2-way image classification set "Cancer-Diagnosis-with-CNNs-Image-Analysis" from GitHub (kanthikiran006/Cancer-Diagnosis-with-CNNs-Image-Analysis); label vocabulary: non-cancer, cancer.

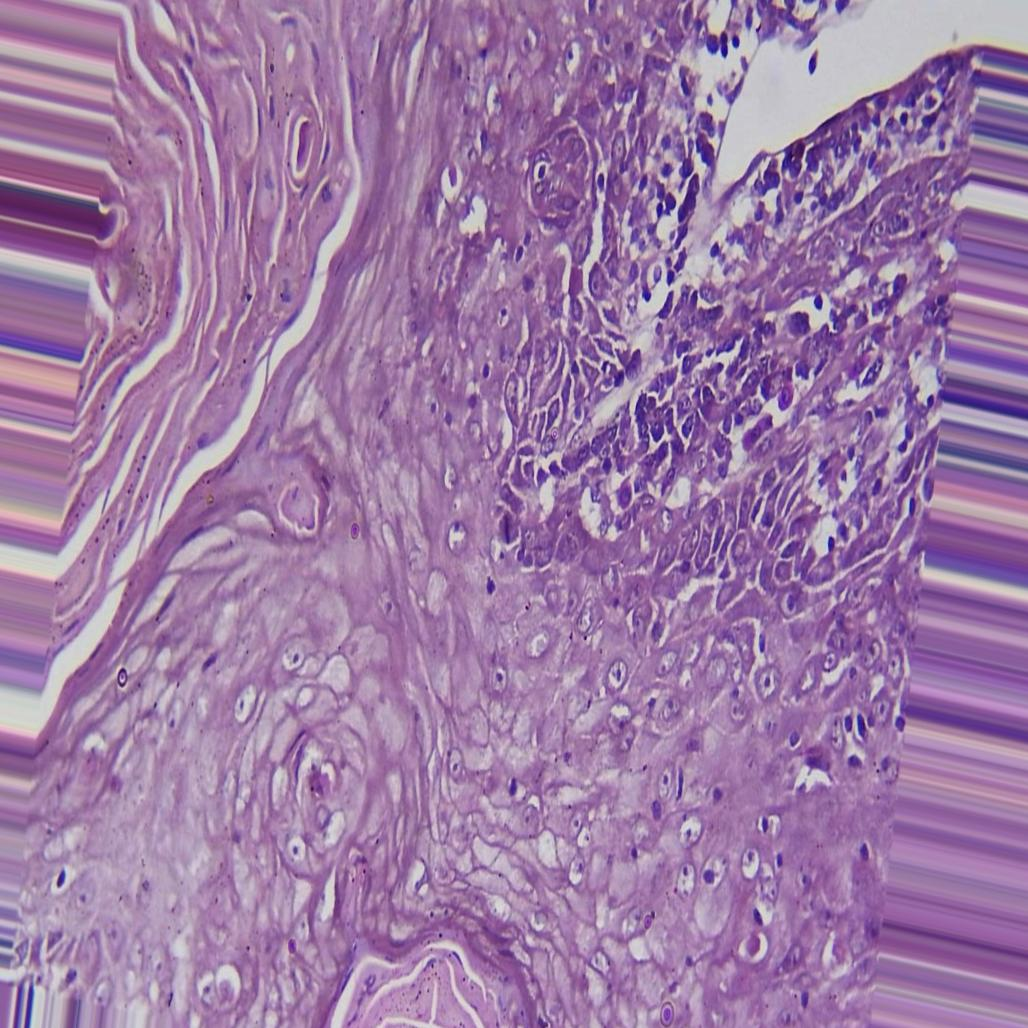
Label: cancer

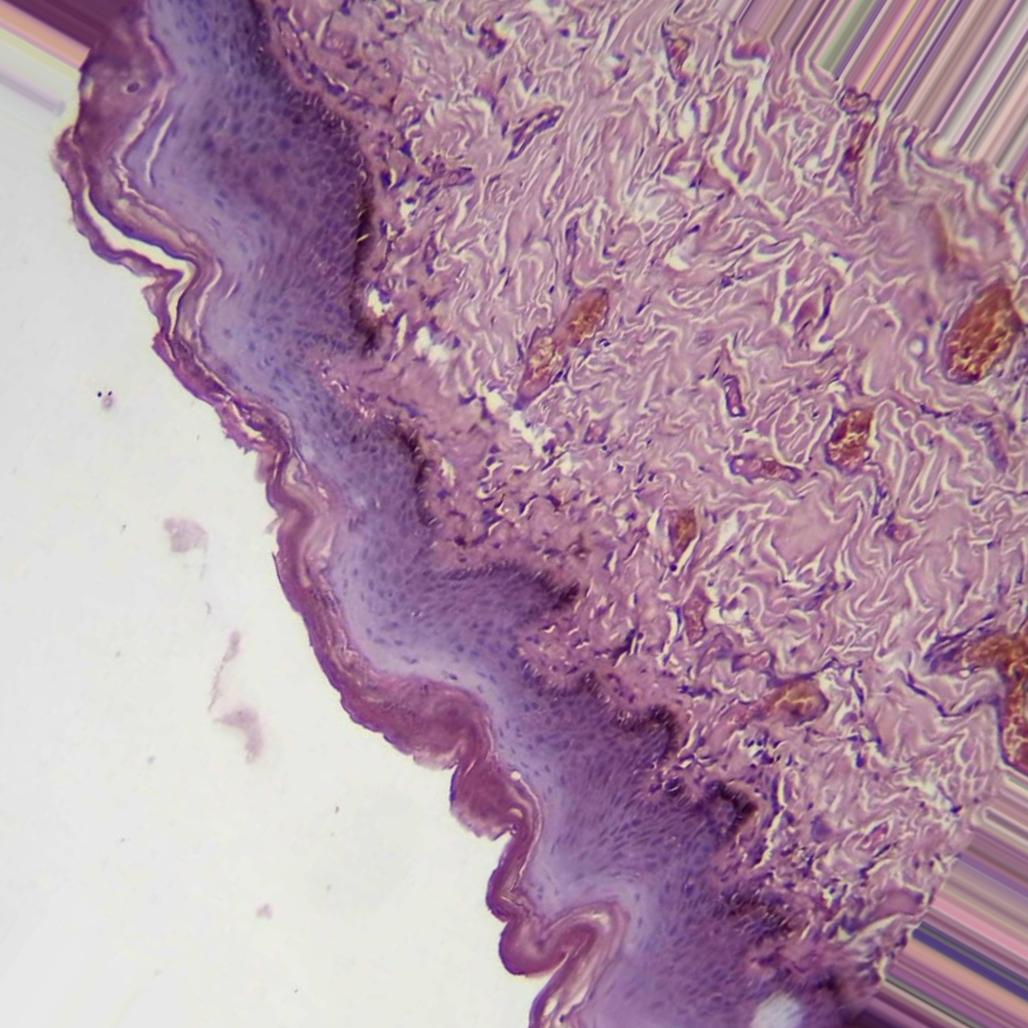
Label: non-cancer

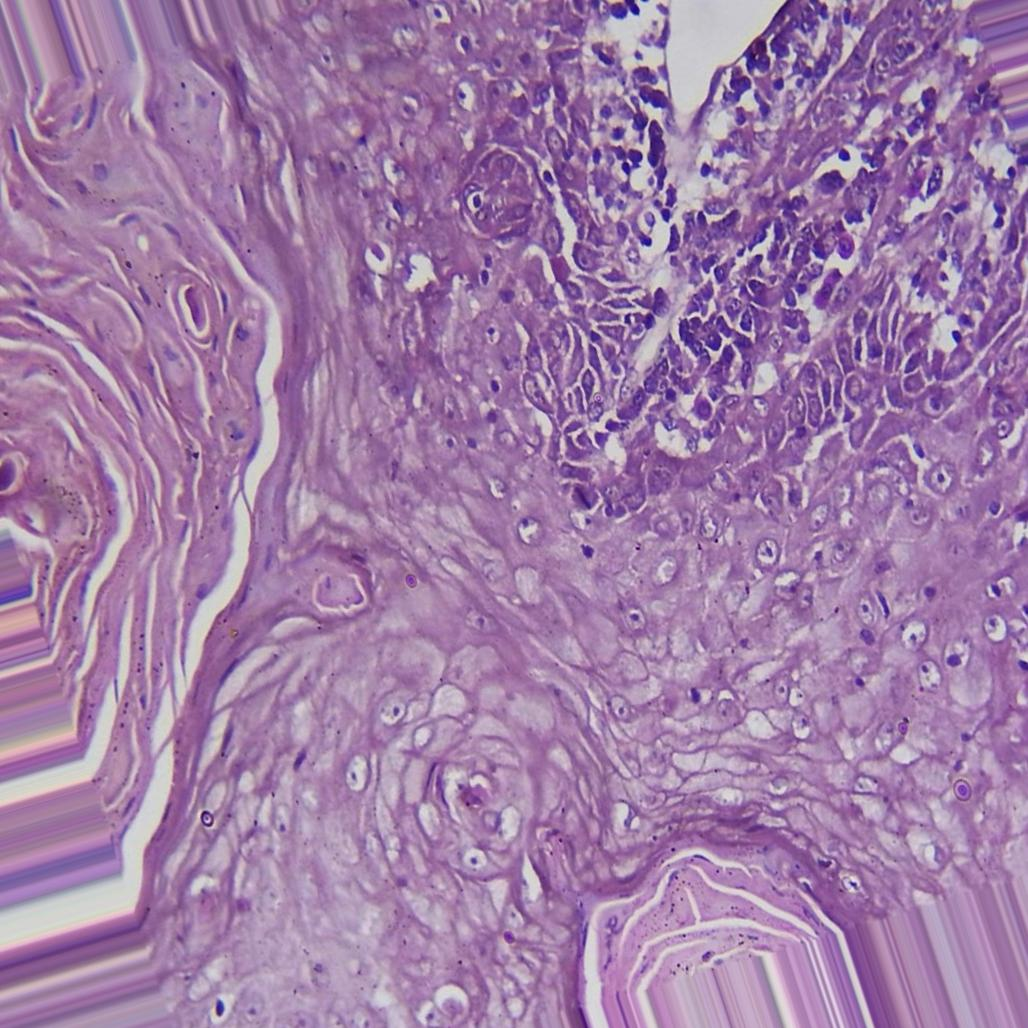
Label: cancer

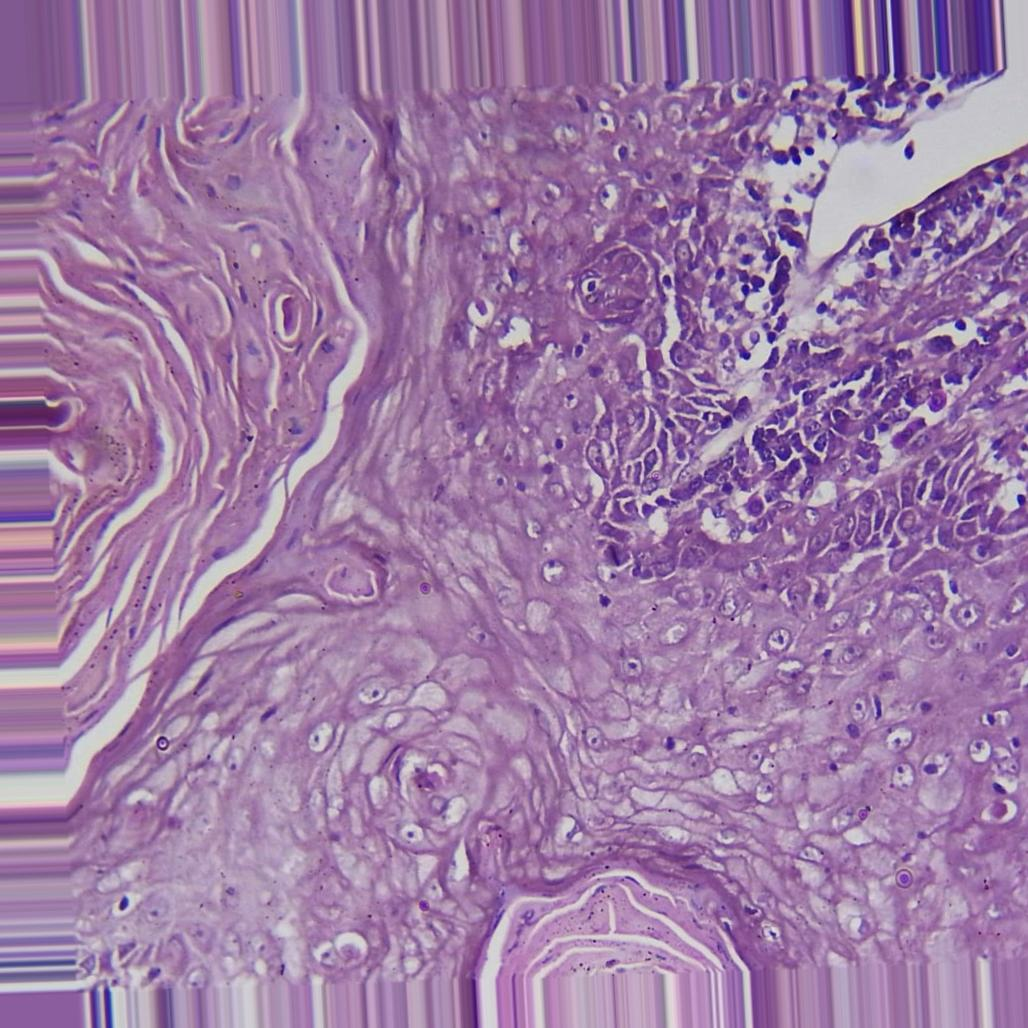
Label: cancer

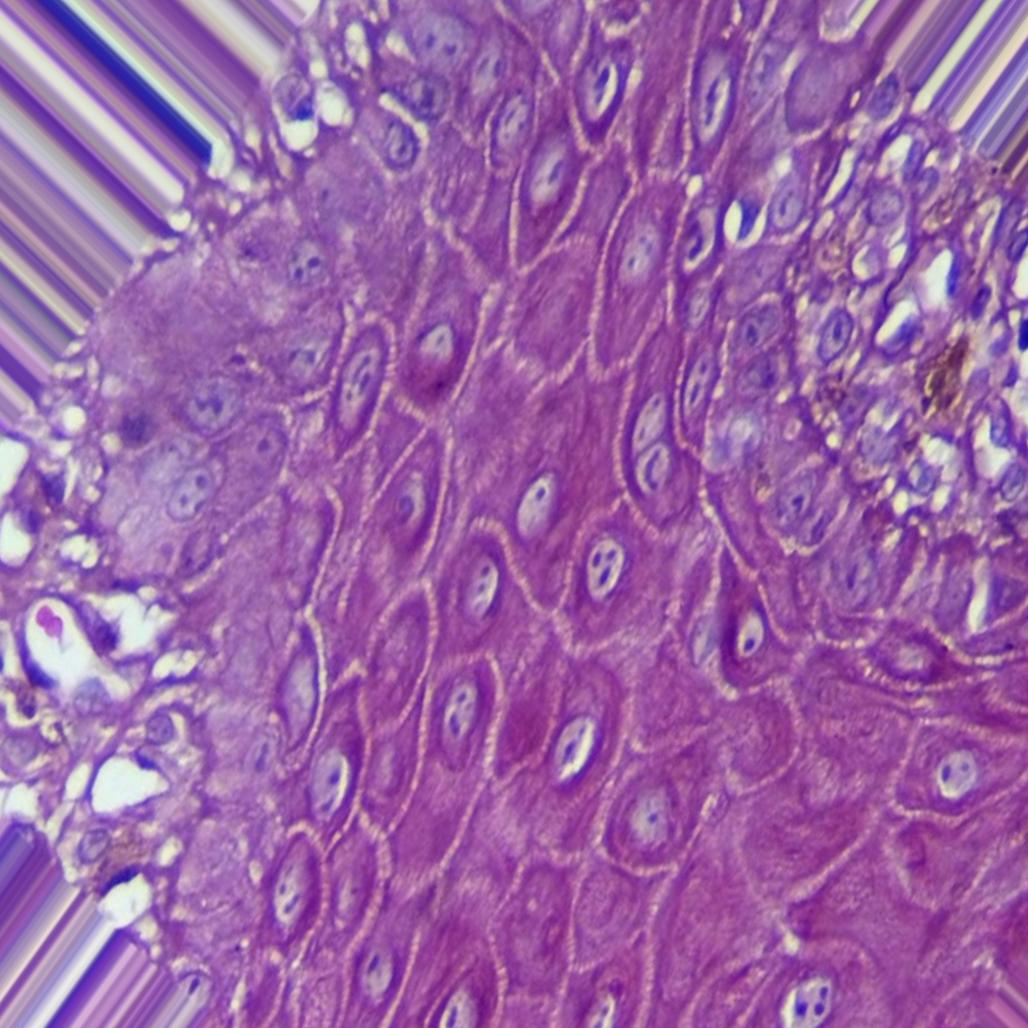
Label: non-cancer

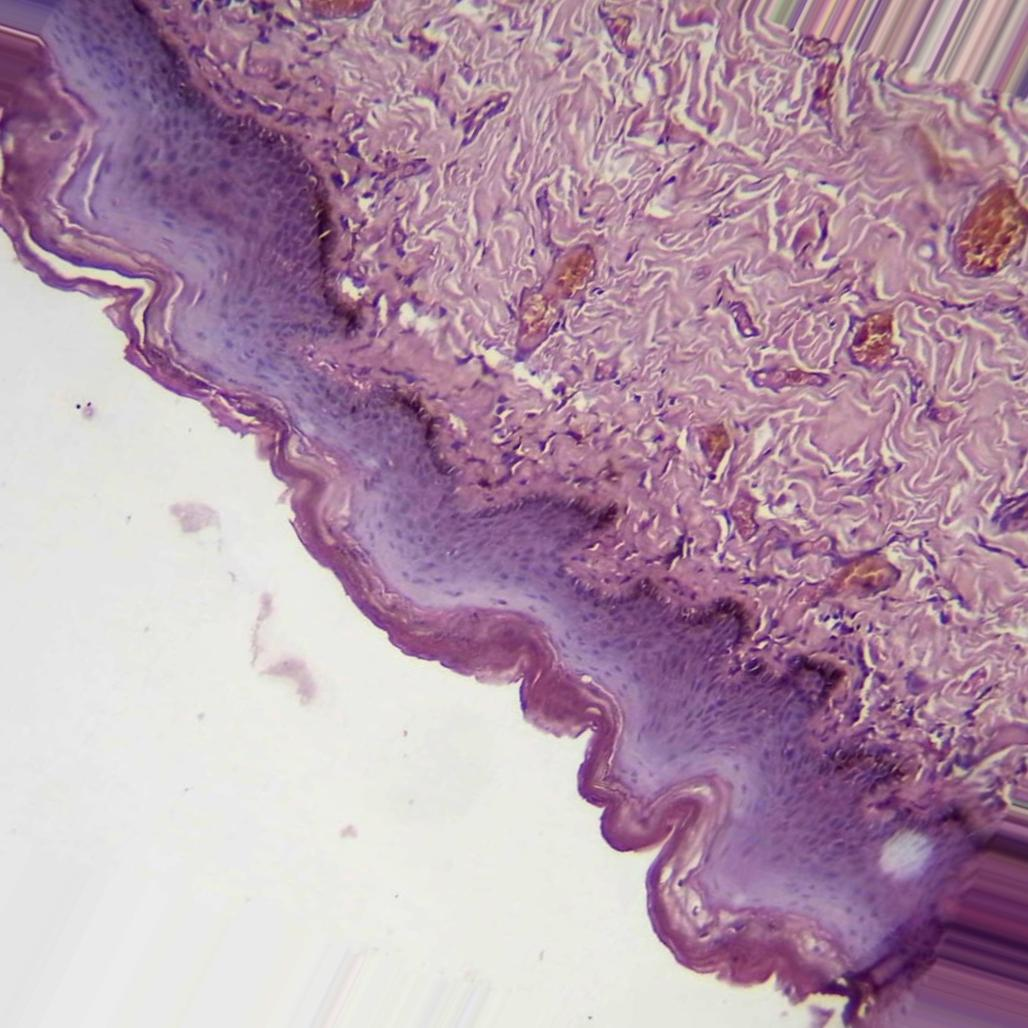
Label: non-cancer
